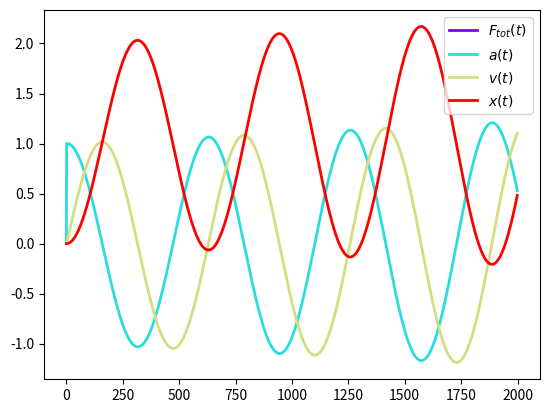

Write the Python code that produced this figure.
#!/usr/bin/env python2

import numpy as np
import matplotlib.pyplot as plt
import matplotlib.cm as cm
import datetime, time

__author__ = 'Rhys Whitley, Douglas Kelley, Martin De Kauwe'
__email__ = 'rhys.whitley@mq.edu.au'
__created__ = datetime.datetime(2015,1,14)
__modified__ = time.strftime("%c")
__version__ = '1.0'
__status__ = 'prototype'

class spring(object):

    def __init__(self, time):
        self.mass = 1
        self.force_water = 1
        self.dt = 0.01
        self.k_hooke = 1
        self.time = time

    def hookes_law(self, x):
        # Hooke's Law for a spring
        return -self.k_hooke*x

    def dynamic(self):
    # set zeros (could have empty list)
        displ = [0 for i in range(self.time)]
        accel = [0 for i in range(self.time)]
        veloc = [0 for i in range(self.time)]

        # instantaneous vectors
        for t in range(self.time-1):
            force_resist = self.hookes_law( displ[t] )
            force_total = self.force_water + force_resist
            accel[t+1] = force_total/self.mass
            veloc[t+1] = veloc[t] + accel[t]*self.dt
            displ[t+1] = displ[t] + veloc[t]*self.dt

        # return wave as tuple
        motion = (force_total, accel, veloc, displ)
        return motion

    def plot_spring_dynamics(self):
        motion = self.dynamic()
        pcolors = cm.rainbow( np.linspace(0,1,len(motion)))
        siglabs = [ r'$F_{tot}(t)$', r'$a(t)$', r'$v(t)$', r'$x(t)$']

        plt.figure()
        for i in range( len(motion) ):
            plt.plot( motion[i], color=pcolors[i],
                            label=siglabs[i], linestyle='-', lw=2 )
        plt.legend( loc=1 )
        #fig.set_xlabel( r'$time (t)$', fontsize=14 )
        #fig.set_ylabel( r'vector$', fontsize=14 )
        plt.savefig("pendulum_sig.pdf")


tseries = 2000
x = spring( tseries )
motion = x.dynamic()
x.plot_spring_dynamics()
